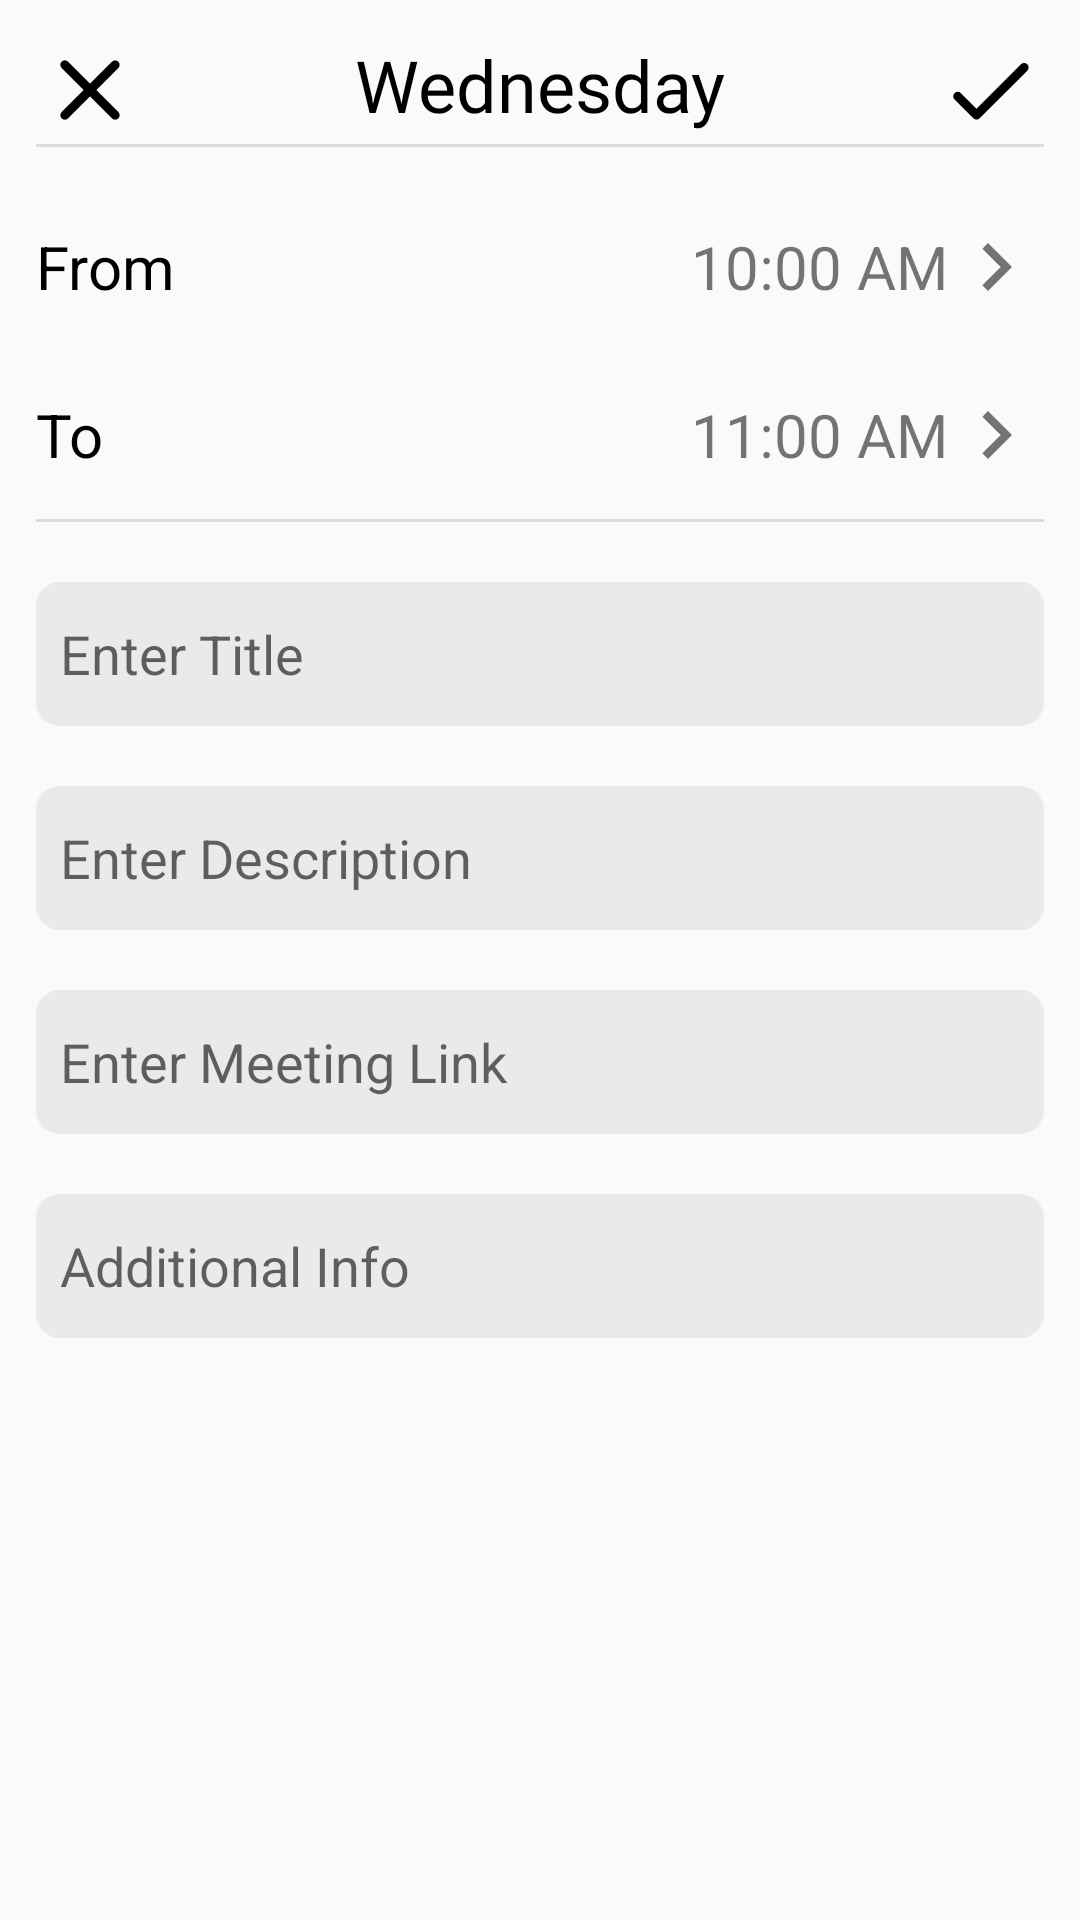

Layout XML and referenced resources for this Android screen:
<!-- AndroidManifest.xml: application theme AppTheme -->
<!-- res/layout/fragment_schedule_form.xml -->
<?xml version="1.0" encoding="utf-8"?>
<LinearLayout xmlns:android="http://schemas.android.com/apk/res/android"
    xmlns:app="http://schemas.android.com/apk/res-auto"
    xmlns:tools="http://schemas.android.com/tools"
    android:layout_width="match_parent"
    android:layout_height="match_parent"
    tools:context=".ui.fragments.ScheduleFormFragment"
    android:orientation="vertical"
    android:paddingLeft="12dp"
    android:paddingRight="12dp">

   <LinearLayout
       android:layout_width="match_parent"
       android:layout_height="wrap_content">
       <ImageView
           android:id="@+id/close"
           android:layout_width="wrap_content"
           android:layout_height="wrap_content"
           android:src="@drawable/ic_round_close"
           android:paddingTop="12dp"
           android:paddingRight="12dp"/>
       <TextView
           android:id="@+id/dayName"
           android:layout_width="0dp"
           android:layout_height="wrap_content"
           android:text="Wednesday"
           android:textSize="24sp"
           android:layout_weight="1"
           android:fontFamily="@font/roboto"
           android:gravity="center_horizontal"
           android:paddingTop="12dp"
           android:textColor="#000"/>
       <ImageView
           android:id="@+id/insertSchedule"
           android:layout_width="wrap_content"
           android:layout_height="wrap_content"
           android:src="@drawable/ic_round_check"
           android:paddingTop="12dp"
           android:paddingLeft="12dp"/>
   </LinearLayout>

    <View
        android:layout_width="match_parent"
        android:layout_height="1dp"
        android:layout_marginBottom="12dp"
        android:background="?android:attr/dividerVertical"/>

    <ScrollView
        android:layout_width="match_parent"
        android:layout_height="wrap_content">
        <LinearLayout
            android:layout_width="match_parent"
            android:layout_height="wrap_content"
            android:orientation="vertical">
            <LinearLayout
                android:layout_width="match_parent"
                android:layout_height="wrap_content"
                android:orientation="horizontal"
                android:paddingTop="12dp"
                android:paddingBottom="12dp">
                <TextView
                    android:layout_width="0dp"
                    android:layout_height="wrap_content"
                    android:text="From"
                    android:layout_weight="1"
                    android:textSize="20sp"
                    android:textColor="#000"/>
                <TextView
                    android:id="@+id/fromTextView"
                    android:layout_width="wrap_content"
                    android:layout_height="wrap_content"
                    android:text="10:00 AM"
                    android:textSize="20sp"
                    android:gravity="center"
                    app:drawableRightCompat="@drawable/ic_right_arrow" />
            </LinearLayout>

            <LinearLayout
                android:layout_width="match_parent"
                android:layout_height="wrap_content"
                android:orientation="horizontal"
                android:paddingTop="12dp"
                android:paddingBottom="12dp">
                <TextView
                    android:layout_width="0dp"
                    android:layout_height="wrap_content"
                    android:text="To"
                    android:layout_weight="1"
                    android:textSize="20sp"
                    android:textColor="#000"/>
                <TextView
                    android:id="@+id/toTextView"
                    android:layout_width="wrap_content"
                    android:layout_height="wrap_content"
                    android:text="11:00 AM"
                    android:textSize="20sp"
                    android:gravity="center"
                    app:drawableRightCompat="@drawable/ic_right_arrow" />
            </LinearLayout>

            <View
                android:layout_width="match_parent"
                android:layout_height="1dp"
                android:background="?android:attr/dividerVertical"/>

            <EditText
                android:id="@+id/titleEditText"
                android:layout_width="match_parent"
                android:layout_height="48dp"
                android:layout_marginTop="20dp"
                android:background="@drawable/bg_edit_text"
                android:hint="Enter Title"
                android:paddingStart="8dp"
                android:paddingEnd="8dp"/>

            <EditText
                android:id="@+id/descriptionEditText"
                android:layout_width="match_parent"
                android:layout_height="48dp"
                android:layout_marginTop="20dp"
                android:background="@drawable/bg_edit_text"
                android:hint="Enter Description"
                android:paddingStart="8dp"
                android:paddingEnd="8dp"/>

            <EditText
                android:id="@+id/meetingLinkEditText"
                android:layout_width="match_parent"
                android:layout_height="48dp"
                android:layout_marginTop="20dp"
                android:background="@drawable/bg_edit_text"
                android:hint="Enter Meeting Link"
                android:paddingStart="8dp"
                android:paddingEnd="8dp"/>

            <EditText
                android:id="@+id/additionalInfoEditText"
                android:layout_width="match_parent"
                android:layout_height="48dp"
                android:layout_marginTop="20dp"
                android:background="@drawable/bg_edit_text"
                android:hint="Additional Info"
                android:paddingStart="8dp"
                android:paddingEnd="8dp"/>

        </LinearLayout>
    </ScrollView>

</LinearLayout>
<!-- resources referenced by this layout -->
<resources>
  <!-- drawable bg_edit_text (drawable) -->
  <?xml version="1.0" encoding="utf-8"?>
  <selector xmlns:android="http://schemas.android.com/apk/res/android">
  <item android:state_enabled="true"
      android:state_focused="true">
      <shape
          android:shape="rectangle">
          <solid android:color="#EAEAEA" />
          <corners android:radius="8dp"/>
          <stroke android:width="1dp" android:color="@color/green" />
      </shape>
  </item>
  <item android:state_enabled="true">
      <shape
          android:shape="rectangle">
          <solid android:color="#EAEAEA" />
          <corners android:radius="8dp"/>
  
      </shape>
  </item>
  </selector>
  <!-- drawable ic_right_arrow (drawable) -->
  <vector android:height="32dp" android:tint="#737373"
      android:viewportHeight="24" android:viewportWidth="24"
      android:width="32dp" xmlns:android="http://schemas.android.com/apk/res/android">
      <path android:fillColor="@android:color/white" android:pathData="M8.59,16.59L13.17,12 8.59,7.41 10,6l6,6 -6,6 -1.41,-1.41z"/>
  </vector>
  <!-- drawable ic_round_check (drawable) -->
  <vector android:height="36dp" android:tint="#000"
      android:viewportHeight="24" android:viewportWidth="24"
      android:width="36dp" xmlns:android="http://schemas.android.com/apk/res/android">
      <path android:fillColor="@android:color/white" android:pathData="M9,16.17L5.53,12.7c-0.39,-0.39 -1.02,-0.39 -1.41,0 -0.39,0.39 -0.39,1.02 0,1.41l4.18,4.18c0.39,0.39 1.02,0.39 1.41,0L20.29,7.71c0.39,-0.39 0.39,-1.02 0,-1.41 -0.39,-0.39 -1.02,-0.39 -1.41,0L9,16.17z"/>
  </vector>
  <!-- drawable ic_round_close (drawable) -->
  <vector android:height="36dp" android:tint="#000"
      android:viewportHeight="24" android:viewportWidth="24"
      android:width="36dp" xmlns:android="http://schemas.android.com/apk/res/android">
      <path android:fillColor="@android:color/white" android:pathData="M18.3,5.71c-0.39,-0.39 -1.02,-0.39 -1.41,0L12,10.59 7.11,5.7c-0.39,-0.39 -1.02,-0.39 -1.41,0 -0.39,0.39 -0.39,1.02 0,1.41L10.59,12 5.7,16.89c-0.39,0.39 -0.39,1.02 0,1.41 0.39,0.39 1.02,0.39 1.41,0L12,13.41l4.89,4.89c0.39,0.39 1.02,0.39 1.41,0 0.39,-0.39 0.39,-1.02 0,-1.41L13.41,12l4.89,-4.89c0.38,-0.38 0.38,-1.02 0,-1.4z"/>
  </vector>
  <style name="AppTheme" parent="Theme.AppCompat.Light.DarkActionBar">
          
          <item name="colorPrimary">@color/MyPrimary</item>
          <item name="colorPrimaryDark">@color/MyPrimaryDark</item>
          <item name="colorAccent">@color/MyTint</item>
      </style>
  <color name="green">#53A218</color>
  <color name="MyPrimary">#1F1F1F</color>
  <color name="MyPrimaryDark">#111111</color>
  <color name="MyTint">#BA85FB</color>
</resources>
